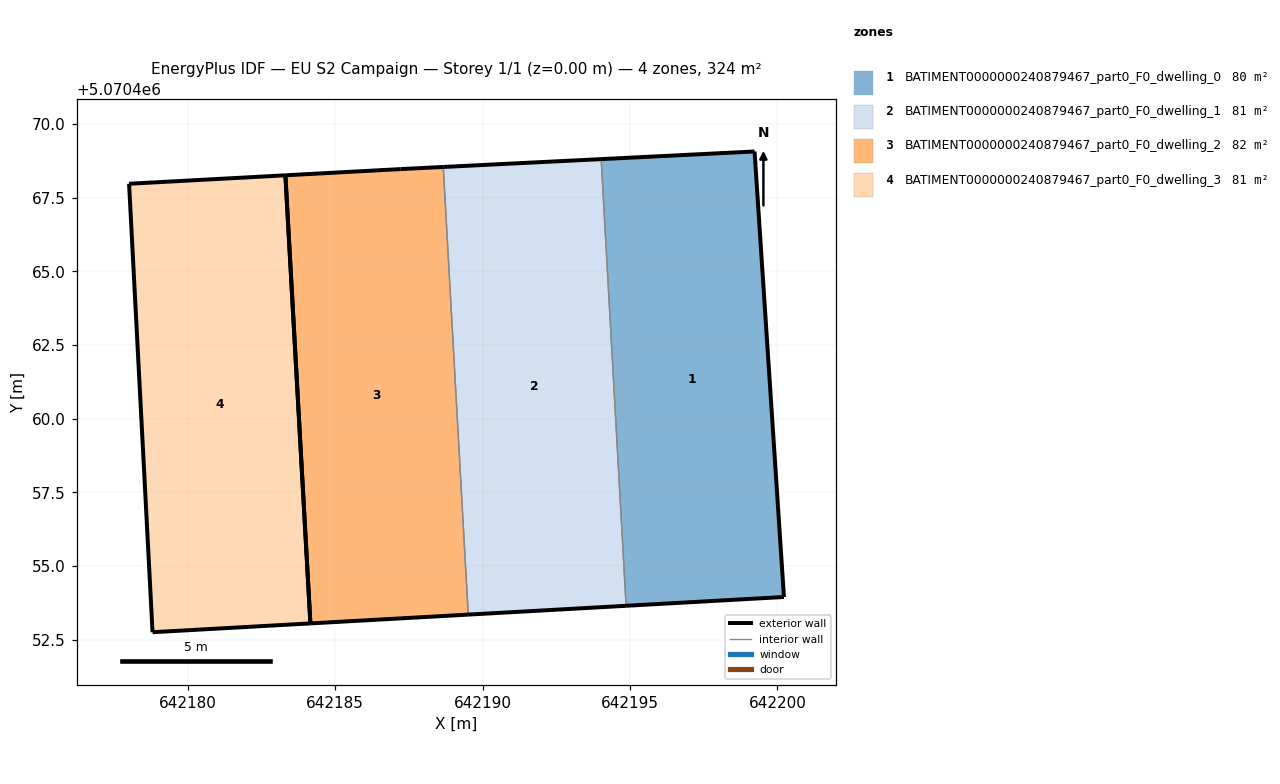
=== STOREY PLAN SPEC (per zone: floor XY polygon, exterior-wall plan segments, windows/doors) ===
zone 1: BATIMENT0000000240879467_part0_F0_dwelling_0  (80.1 m²)
  floor: (642199.22, 5070469.06) (642200.22, 5070453.95) (642194.87, 5070453.65) (642194.02, 5070468.80)
  exterior wall: (642199.22, 5070469.06) – (642194.02, 5070468.80)  [5.2 m]
  exterior wall: (642194.87, 5070453.65) – (642200.22, 5070453.95)  [5.4 m]
  exterior wall: (642200.22, 5070453.95) – (642199.22, 5070469.06)  [15.1 m]
  interior walls: 1
zone 2: BATIMENT0000000240879467_part0_F0_dwelling_1  (81.5 m²)
  floor: (642194.02, 5070468.80) (642194.87, 5070453.65) (642189.51, 5070453.35) (642188.67, 5070468.54)
  exterior wall: (642194.02, 5070468.80) – (642188.67, 5070468.54)  [5.4 m]
  exterior wall: (642189.51, 5070453.35) – (642194.87, 5070453.65)  [5.4 m]
  interior walls: 2
zone 3: BATIMENT0000000240879467_part0_F0_dwelling_2  (81.6 m²)
  floor: (642188.67, 5070468.54) (642189.51, 5070453.35) (642184.16, 5070453.05) (642183.31, 5070468.25) (642187.21, 5070468.46)
  exterior wall: (642187.21, 5070468.46) – (642183.31, 5070468.25)  [3.9 m]
  exterior wall: (642184.16, 5070453.05) – (642189.51, 5070453.35)  [5.4 m]
  exterior wall: (642188.67, 5070468.54) – (642187.21, 5070468.46)  [1.5 m]
  exterior wall: (642183.31, 5070468.25) – (642184.16, 5070453.05)  [15.2 m]
  interior walls: 1
zone 4: BATIMENT0000000240879467_part0_F0_dwelling_3  (81.3 m²)
  floor: (642183.31, 5070468.25) (642184.16, 5070453.05) (642178.80, 5070452.76) (642178.01, 5070467.97)
  exterior wall: (642183.31, 5070468.25) – (642178.01, 5070467.97)  [5.3 m]
  exterior wall: (642178.01, 5070467.97) – (642178.80, 5070452.76)  [15.2 m]
  exterior wall: (642178.80, 5070452.76) – (642184.16, 5070453.05)  [5.4 m]
  exterior wall: (642184.16, 5070453.05) – (642183.31, 5070468.25)  [15.2 m]

=== DERIVED (storey summary) ===
Building: EU S2 Campaign
Storey: 1 of 1  (floor level z = 0.00 m)
Storey gross floor area: 324.4 m²
Zones on this storey: 4
  - BATIMENT0000000240879467_part0_F0_dwelling_0: floor 80.1 m²; exterior wall 25.7 m (77.1 m²); WWR 0.0%
  - BATIMENT0000000240879467_part0_F0_dwelling_1: floor 81.5 m²; exterior wall 10.7 m (32.2 m²); WWR 0.0%
  - BATIMENT0000000240879467_part0_F0_dwelling_2: floor 81.6 m²; exterior wall 25.9 m (77.8 m²); WWR 0.0%
  - BATIMENT0000000240879467_part0_F0_dwelling_3: floor 81.3 m²; exterior wall 41.1 m (123.4 m²); WWR 0.0%
Zone adjacency (shared interzone walls):
  - BATIMENT0000000240879467_part0_F0_dwelling_0 ↔ BATIMENT0000000240879467_part0_F0_dwelling_1
  - BATIMENT0000000240879467_part0_F0_dwelling_1 ↔ BATIMENT0000000240879467_part0_F0_dwelling_2